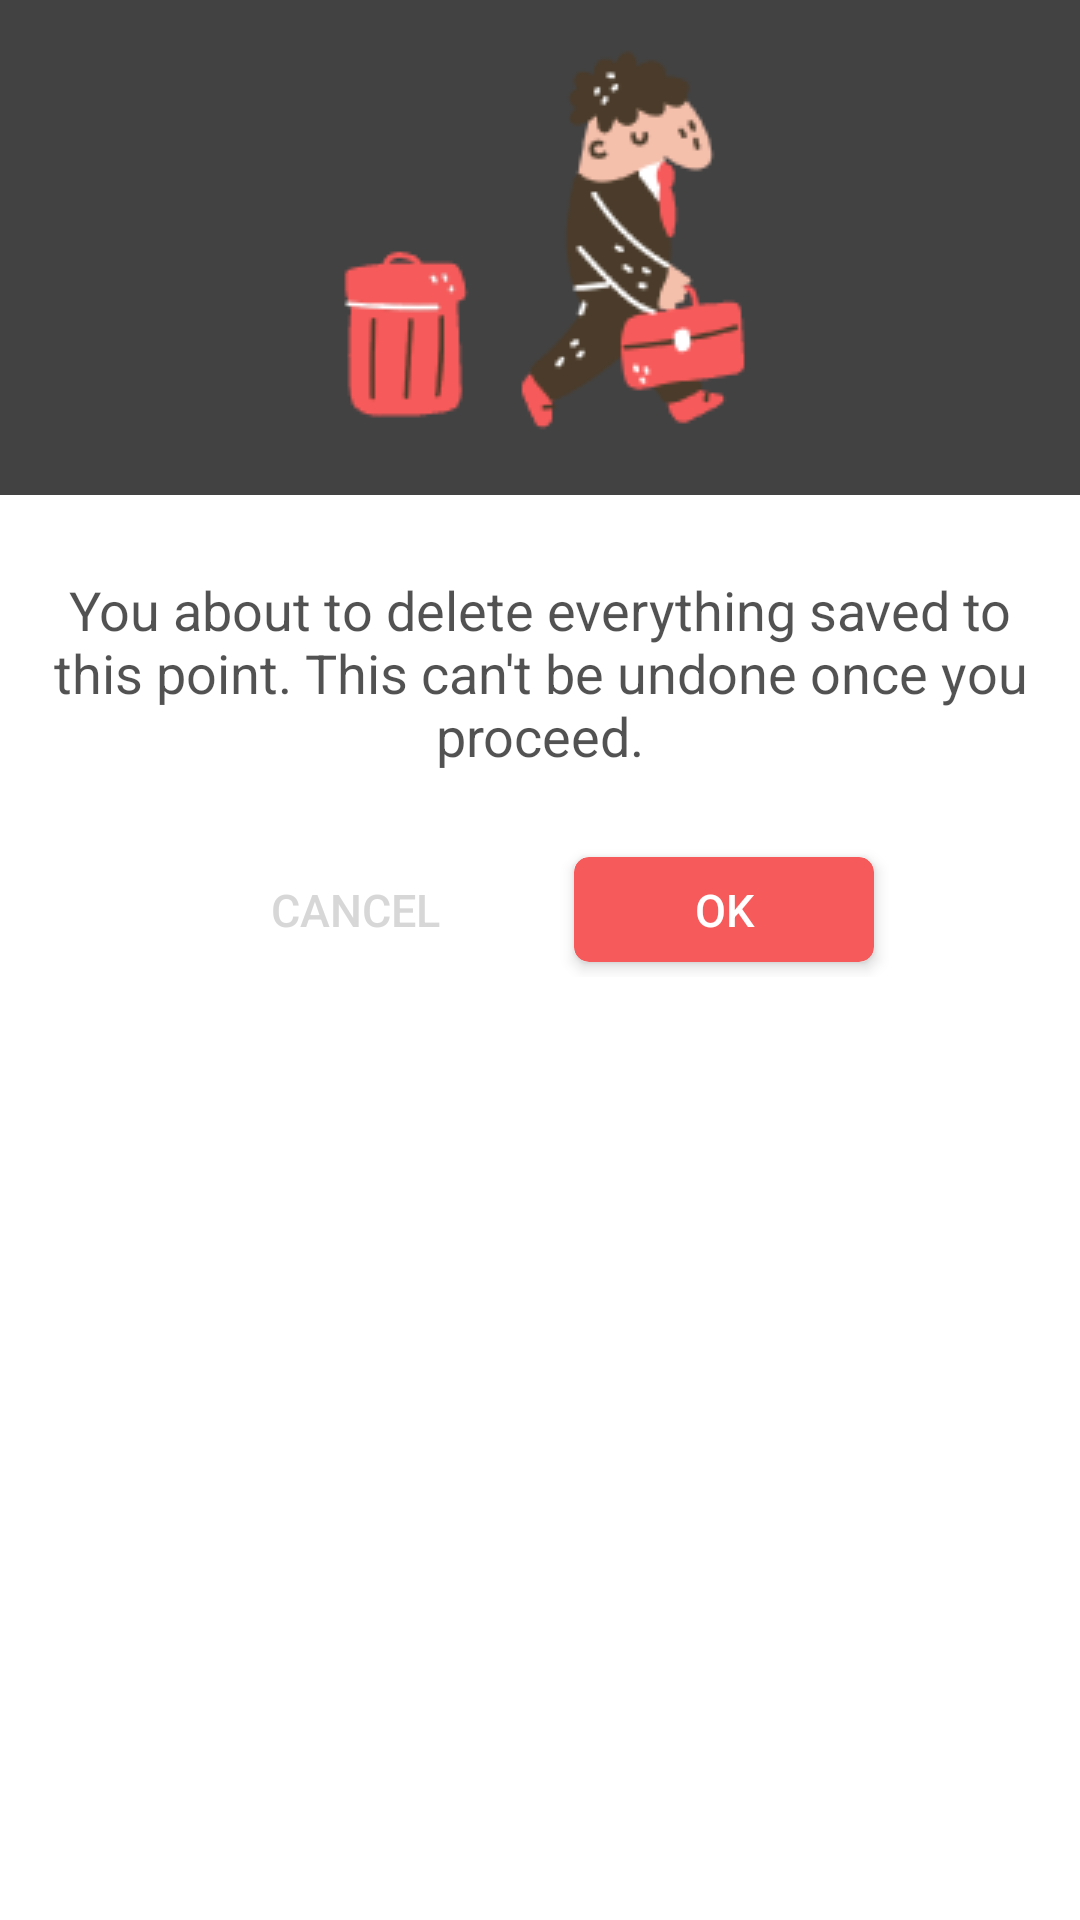

Layout XML and referenced resources for this Android screen:
<!-- AndroidManifest.xml: application theme NusuTheme -->
<!-- res/layout/activity_detail.xml -->
<?xml version="1.0" encoding="utf-8"?>
<LinearLayout xmlns:android="http://schemas.android.com/apk/res/android"
    android:layout_width="match_parent"
    android:layout_height="match_parent"
    xmlns:app="http://schemas.android.com/apk/res-auto"
    android:background="@color/textColorPrimary"
    android:orientation="vertical">

    <RelativeLayout
        android:layout_width="match_parent"
        android:background="#424242"
        android:layout_height="wrap_content"
        android:visibility="visible">
        <RelativeLayout
            android:layout_width="match_parent"
            android:layout_margin="8dp"
            android:layout_centerInParent="true"
            android:layout_height="wrap_content">

            <ImageView
                android:layout_width="wrap_content"
                android:layout_height="wrap_content"
                android:layout_centerInParent="true"
                android:background="@drawable/zeaa" />

        </RelativeLayout>

    </RelativeLayout>

    <LinearLayout
        android:layout_width="match_parent"
        android:layout_height="wrap_content"
        android:orientation="vertical"
        android:padding="16dp">
        <TextView
            android:layout_width="match_parent"
            android:layout_height="wrap_content"
            android:text="Reset App"
            android:visibility="gone"
            android:textColor="@color/black"
            android:textAlignment="center"
            android:textAppearance="@style/TextAppearance.AppCompat.Headline" />
        <TextView
            android:layout_width="match_parent"
            android:layout_height="wrap_content"
            android:layout_marginTop="10dp"
            android:id="@+id/texttv"
            android:fontFamily="sans-serif"
            android:textColor="@color/black"
            android:text="You about to delete everything saved to this point. This can't be undone once you proceed."
            android:textAlignment="center"
            android:layout_marginBottom="10dp"
            android:textAppearance="@style/TextAppearance.AppCompat.Medium" />
<RelativeLayout
    android:layout_width="match_parent"
    android:layout_margin="6dp"
    android:layout_height="60dp">

    <RelativeLayout
        android:layout_width="wrap_content"
        android:layout_centerInParent="true"
        android:layout_marginTop="15dp"

        android:layout_height="wrap_content">

        <Button
            android:id="@+id/buttonNo"
            android:layout_width="100dp"
            android:layout_height="match_parent"
            android:layout_gravity="center"
            android:layout_marginStart="5dp"
            android:layout_marginLeft="5dp"
            android:layout_marginTop="5dp"
            android:layout_marginEnd="1dp"
            android:layout_marginRight="5dp"
            android:layout_marginBottom="5dp"
            android:background="@color/transparent"
            android:text="Cancel"
            android:textColor="@color/grey"
            android:textSize="15sp" />

        <View
            android:layout_width="2dp"
            android:background="@color/grey"
            android:layout_marginRight="10dp"
            android:layout_marginLeft="10dp"
            android:id="@+id/line"
            android:rotation="0"
            android:visibility="invisible"
        android:layout_toRightOf="@id/buttonNo"
            android:layout_height="match_parent"/>

        <android.support.v7.widget.CardView
            android:layout_width="wrap_content"
            android:layout_toEndOf="@id/line"
            app:cardElevation="3dp"
            android:layout_marginLeft="5dp"
            app:cardCornerRadius="5dp"
            android:layout_marginTop="5dp"
            android:layout_marginEnd="5dp"
            android:layout_marginRight="5dp"
            app:cardBackgroundColor="@color/red"
            android:layout_marginBottom="5dp"
            android:layout_height="wrap_content">
            <Button
                android:id="@+id/buttonOk"
                android:layout_width="100dp"
                android:textSize="15dp"
                android:background="@color/transparent"
                android:layout_height="match_parent"
                android:layout_gravity="center"
                android:text="Ok"
                android:textColor="@color/textColorPrimary" />
        </android.support.v7.widget.CardView>



    </RelativeLayout>
</RelativeLayout>




    </LinearLayout>

</LinearLayout>
<!-- resources referenced by this layout -->
<resources>
  <color name="black">#ad000000</color>
  <color name="grey">#91b9b9b9</color>
  <color name="red">#f75a5a</color>
  <color name="textColorPrimary">#ffffff</color>#ad000000
  <color name="transparent">#009ba602</color>
  <!-- drawable button_background (drawable) -->
  <?xml version="1.0" encoding="utf-8"?>
  <selector xmlns:android="http://schemas.android.com/apk/res/android">
  
      <item>
          <shape>
              <stroke android:width="2dp" android:color="@color/colorPrimary" />
  
              <solid android:color="@android:color/transparent" />
  
              <corners android:bottomLeftRadius="10dp" android:bottomRightRadius="6dp" android:topLeftRadius="6dp" android:topRightRadius="6dp" />
          </shape>
      </item>
  
  </selector>
  <!-- drawable zeaa: png bitmap (drawable, 8240 bytes) -->
  <style name="NusuTheme" parent="ThemeOverlay.MaterialComponents.Dark">
          
          
          <item name="colorPrimary">@color/colorPrimary</item>
          <item name="windowActionBar">false</item>
  
          <item name="windowNoTitle">true</item>
          <item name="alertDialogTheme">@style/AppAlertDialog</item>
          <item name="android:windowTranslucentStatus" tools:targetApi="KITKAT">true</item>
          <item name="android:activityOpenEnterAnimation">@anim/fab_slide_in_from_left</item>
          <item name="android:activityCloseEnterAnimation">@anim/fab_scale_down</item>
          <item name="colorPrimaryDark">@color/colorPrimaryDark</item>
          <item name="colorAccent">@color/colorAccent</item>
          <item name="android:switchPreferenceStyle">@color/colorAccent</item>
          <item name="android:editTextStyle">@color/black</item>
          <item name="android:dropDownSelector">@color/colorPrimaryDark</item>
          <item name="android:spinnerStyle">@color/colorPrimaryDark</item>
          <item name="android:spinnerDropDownItemStyle">@color/colorPrimaryDark</item>
          <item name="android:spinnerItemStyle">@color/colorPrimaryDark</item>
          <item name="android:checkedButton">@integer/google_play_services_version</item>
          <item name="android:colorEdgeEffect" tools:ignore="NewApi">@color/colorAccent</item>
          <item name="buttonStyle">@style/Widget.MaterialComponents.Button</item>
          <item name="android:dialogLayout">@style/Base.Theme.MaterialComponents.Dialog</item>
          <item name="android:actionOverflowButtonStyle">@style/Share_me</item>
          <item name="android:textColorPrimary">@color/textColorPrimary</item>
          <item name="android:textColorPrimaryInverse">@color/textColorPrimary</item>
          <item name="android:textColorSecondaryInverse">@color/textColorPrimary</item>
          <item name="android:colorBackground">@color/background_material_dark</item>
  
  
      </style>
  <color name="colorPrimary">#2e7d32</color>
  <style name="AppAlertDialog" parent="Theme.AppCompat.DayNight.Dialog.Alert">
  <item name="colorAccent">@color/colorAccent</item>
      <item name="android:titleTextColor">@color/textColorPrimary</item>
      <item name="android:textColor">@color/colorAccent</item>
  
  </style>
  <color name="colorPrimaryDark">#005005</color>
  <color name="colorAccent">#FFA340</color>
  <style name="Share_me" parent="Theme.AppCompat.DayNight.NoActionBar">
          <item name="android:background">@color/transparent</item>
          <item name="android:src">@android:drawable/ic_menu_share</item>
  
      </style>
</resources>
